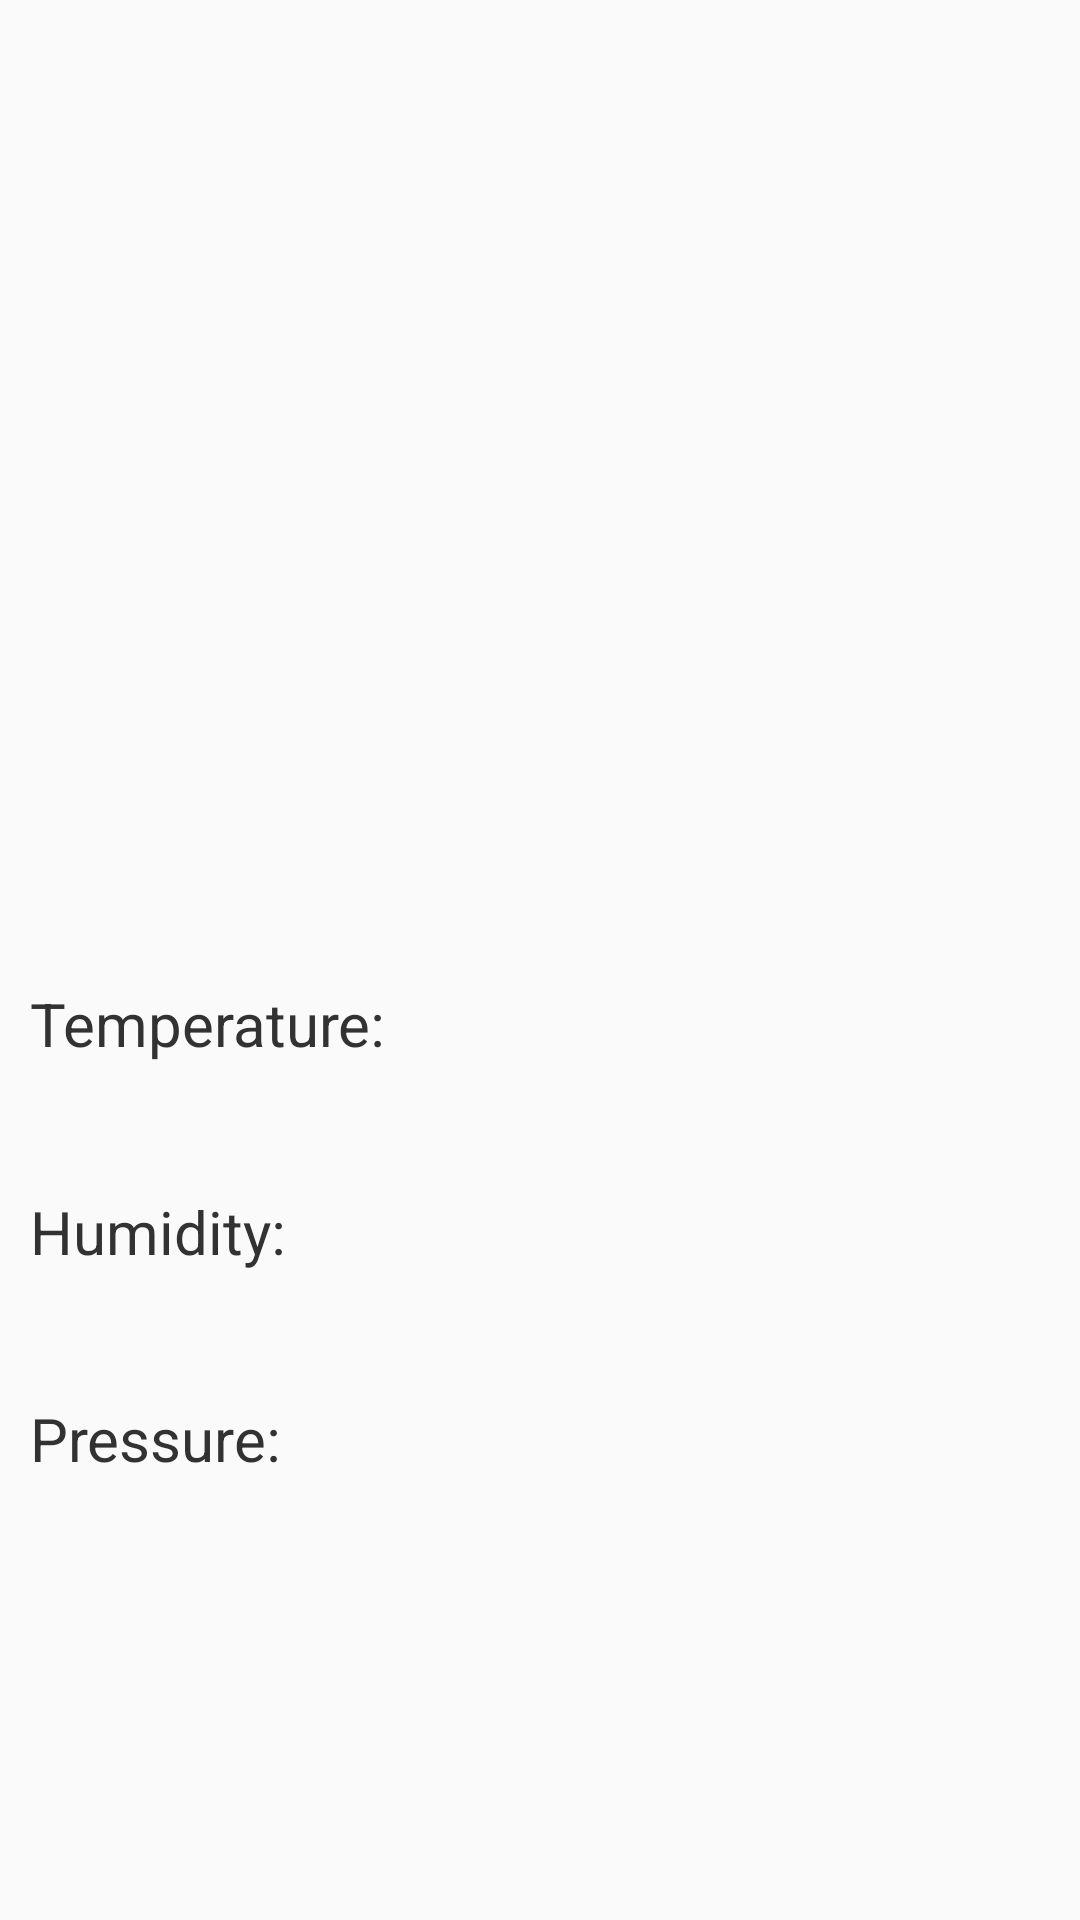

This screen was rendered from an Android layout file. Write that file and the resources it references.
<!-- AndroidManifest.xml: application theme AppTheme -->
<!-- res/layout/fragment_weather.xml -->
<?xml version="1.0" encoding="utf-8"?>
<android.support.constraint.ConstraintLayout
    xmlns:android="http://schemas.android.com/apk/res/android"
    xmlns:app="http://schemas.android.com/apk/res-auto"
    xmlns:tools="http://schemas.android.com/tools"
    android:layout_width="match_parent"
    android:layout_height="match_parent">

    <TextView
        android:id="@+id/city"
        android:layout_width="wrap_content"
        android:layout_height="wrap_content"
        android:layout_marginLeft="10dp"
        android:layout_marginStart="10dp"
        android:layout_marginTop="10dp"
        android:textColor="@android:color/primary_text_light"
        app:layout_constraintLeft_toLeftOf="parent"
        app:layout_constraintTop_toTopOf="parent"
        android:textSize="30sp"
        android:textStyle="bold"
        tools:text="Toulouse"/>

    <ImageView
        android:id="@+id/weather_icon"
        android:layout_width="100dp"
        android:layout_height="0dp"
        android:layout_marginTop="30dp"
        app:layout_constraintDimensionRatio="1:1"
        tools:src="@mipmap/ic_launcher"
        app:layout_constraintLeft_toLeftOf="@id/city"
        app:layout_constraintTop_toBottomOf="@id/city"
        android:contentDescription="@string/weatheicon"/>

    <TextView
        android:id="@+id/weather_description"
        android:layout_width="wrap_content"
        android:layout_height="wrap_content"
        android:layout_marginLeft="30dp"
        android:layout_marginStart="30dp"
        app:layout_constraintLeft_toRightOf="@id/weather_icon"
        app:layout_constraintTop_toTopOf="@id/weather_icon"
        app:layout_constraintBottom_toBottomOf="@id/weather_icon"
        android:textSize="30sp"
        android:textColor="@android:color/secondary_text_light"
        tools:text="Sunny"/>
    
    <FrameLayout
        android:id="@+id/back_info"
        android:layout_width="match_parent"
        android:layout_height="250dp"
        android:visibility="invisible"
        app:layout_constraintTop_toBottomOf="@id/weather_icon"
        app:layout_constraintBottom_toBottomOf="parent"/>

    <TextView
        android:id="@+id/temperature_label"
        android:layout_width="150dp"
        android:layout_height="wrap_content"
        app:layout_constraintLeft_toLeftOf="@id/weather_icon"
        app:layout_constraintTop_toTopOf="@id/back_info"
        app:layout_constraintBottom_toTopOf="@id/humidity_label"
        app:layout_constraintVertical_chainStyle="spread"
        style="@style/weatherLabel"
        android:text="Temperature:"/>

    <TextView
        android:id="@+id/temperature"
        android:layout_width="wrap_content"
        android:layout_height="wrap_content"
        style="@style/weatherData"
        app:layout_constraintLeft_toRightOf="@id/temperature_label"
        app:layout_constraintTop_toTopOf="@id/temperature_label"
        app:layout_constraintBottom_toBottomOf="@id/temperature_label"
        tools:text="30°C"/>

    <TextView
        android:id="@+id/humidity_label"
        android:layout_width="0dp"
        android:layout_height="wrap_content"
        style="@style/weatherLabel"
        app:layout_constraintLeft_toLeftOf="@id/temperature_label"
        app:layout_constraintRight_toRightOf="@id/temperature_label"
        app:layout_constraintTop_toBottomOf="@id/temperature_label"
        app:layout_constraintBottom_toTopOf="@id/pressure_label"
        android:text="Humidity:"/>

    <TextView
        android:id="@+id/humidity"
        android:layout_width="wrap_content"
        android:layout_height="wrap_content"
        app:layout_constraintLeft_toLeftOf="@id/temperature"
        app:layout_constraintTop_toTopOf="@id/humidity_label"
        app:layout_constraintBottom_toBottomOf="@id/humidity_label"
        style="@style/weatherData"
        tools:text="52%"/>

    <TextView
        android:id="@+id/pressure_label"
        android:layout_width="0dp"
        android:layout_height="wrap_content"
        style="@style/weatherLabel"
        app:layout_constraintLeft_toLeftOf="@id/temperature_label"
        app:layout_constraintRight_toRightOf="@id/temperature_label"
        app:layout_constraintTop_toBottomOf="@id/humidity_label"
        app:layout_constraintBottom_toBottomOf="@id/back_info"
        android:text="Pressure:"/>

    <TextView
        android:id="@+id/pressure"
        android:layout_width="wrap_content"
        android:layout_height="wrap_content"
        app:layout_constraintLeft_toLeftOf="@id/temperature"
        app:layout_constraintTop_toTopOf="@id/pressure_label"
        app:layout_constraintBottom_toBottomOf="@id/pressure_label"
        style="@style/weatherData"
        tools:text="1014 hPa"/>

</android.support.constraint.ConstraintLayout>
<!-- resources referenced by this layout -->
<resources>
  <string name="weatheicon">weatheicon</string>
  <style name="weatherData">
          <item name="android:textSize">25sp</item>
          <item name="android:textStyle">bold</item>
          <item name="android:textColor">@android:color/primary_text_light</item>
      </style>
  <style name="weatherLabel">
          <item name="android:textSize">20sp</item>
          <item name="android:textColor">@android:color/secondary_text_light</item>
      </style>
  <style name="AppTheme" parent="Theme.AppCompat.Light.DarkActionBar">
          
          <item name="colorPrimary">@color/colorPrimary</item>
          <item name="colorPrimaryDark">@color/colorPrimaryDark</item>
          <item name="colorAccent">@color/colorAccent</item>
      </style>
  <!-- not gathered from this repository: default colours our renderer supplied (Android Studio template values) -->
  <color name="colorPrimary">#FF6200EE</color>
  <color name="colorPrimaryDark">#FF3700B3</color>
  <color name="colorAccent">#FF03DAC5</color>
</resources>
